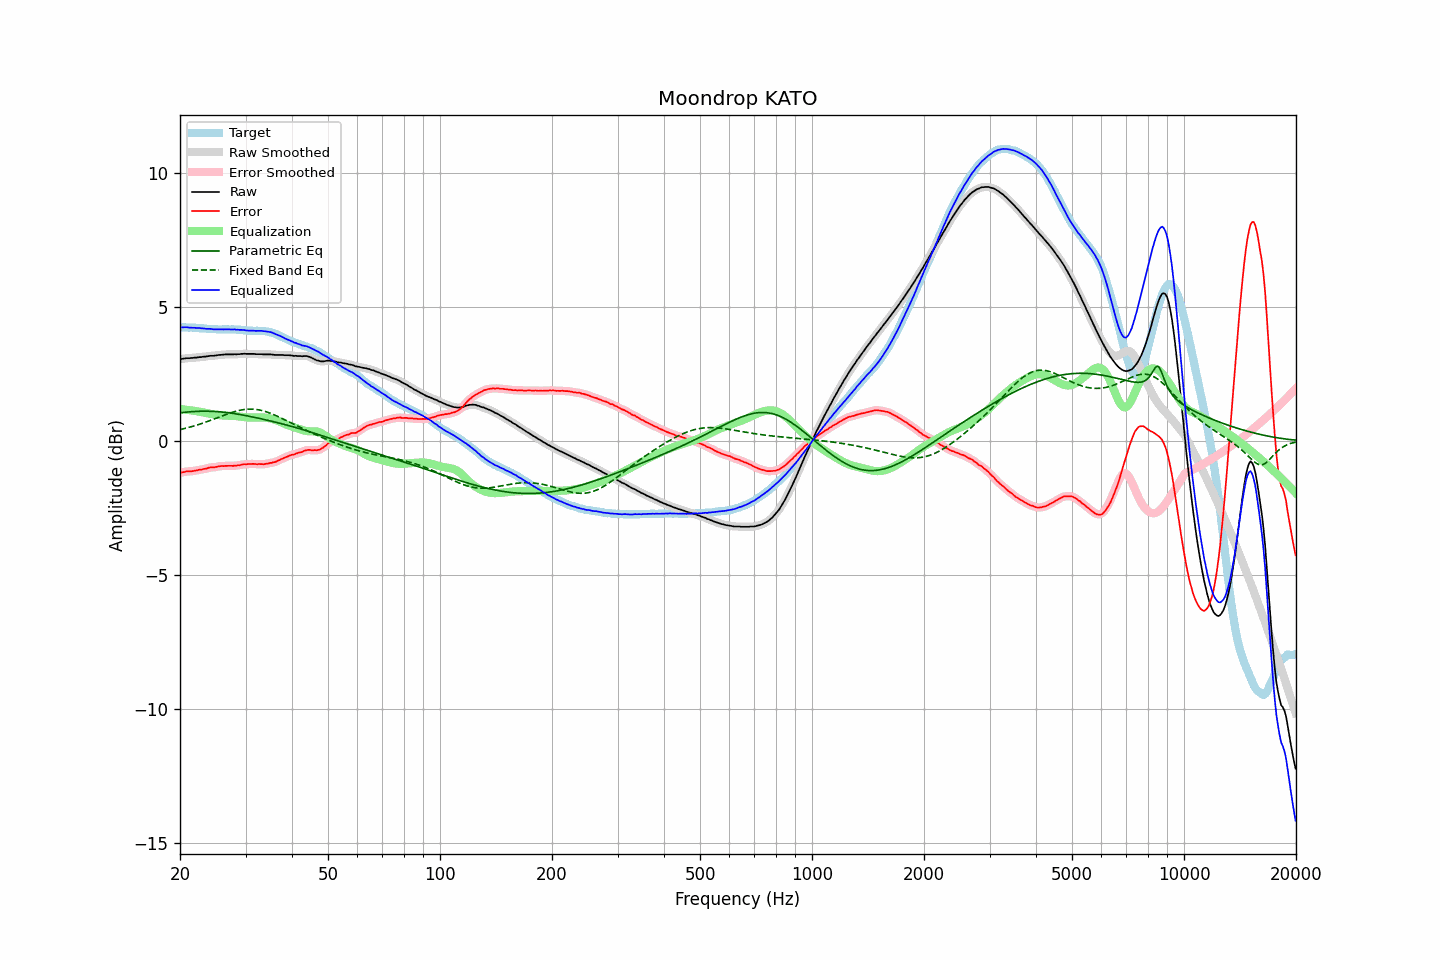

Source data for this figure (header and first rows):
frequency, raw, error, smoothed, error_smoothed, equalization, parametric_eq, fixed_band_eq, equalized_raw, equalized_smoothed, target
20.00, 3.04, -1.19, 3.04, -1.20, 1.19, 1.04, 0.42, 4.23, 4.23, 4.23
20.20, 3.05, -1.18, 3.05, -1.18, 1.18, 1.05, 0.43, 4.23, 4.23, 4.23
20.40, 3.06, -1.17, 3.06, -1.17, 1.17, 1.06, 0.45, 4.23, 4.24, 4.23
20.61, 3.07, -1.16, 3.07, -1.16, 1.16, 1.06, 0.46, 4.24, 4.24, 4.23
20.81, 3.08, -1.14, 3.08, -1.15, 1.16, 1.07, 0.48, 4.24, 4.23, 4.22
21.02, 3.08, -1.14, 3.08, -1.14, 1.15, 1.07, 0.49, 4.23, 4.23, 4.22
21.23, 3.08, -1.14, 3.08, -1.14, 1.14, 1.08, 0.51, 4.22, 4.23, 4.22
21.44, 3.09, -1.14, 3.09, -1.14, 1.13, 1.08, 0.52, 4.22, 4.22, 4.23
21.66, 3.09, -1.13, 3.09, -1.13, 1.12, 1.09, 0.54, 4.22, 4.22, 4.22
21.87, 3.10, -1.12, 3.10, -1.12, 1.12, 1.09, 0.56, 4.22, 4.22, 4.22
22.09, 3.10, -1.11, 3.10, -1.11, 1.11, 1.10, 0.58, 4.21, 4.21, 4.21
22.31, 3.11, -1.10, 3.11, -1.10, 1.10, 1.10, 0.60, 4.21, 4.21, 4.21
22.54, 3.12, -1.08, 3.12, -1.09, 1.09, 1.10, 0.61, 4.21, 4.21, 4.20
22.76, 3.12, -1.08, 3.13, -1.07, 1.08, 1.10, 0.63, 4.20, 4.20, 4.20
22.99, 3.13, -1.07, 3.13, -1.06, 1.06, 1.10, 0.65, 4.19, 4.19, 4.20
23.22, 3.14, -1.05, 3.14, -1.05, 1.05, 1.10, 0.68, 4.19, 4.19, 4.19
23.45, 3.14, -1.05, 3.14, -1.04, 1.04, 1.10, 0.70, 4.18, 4.18, 4.19
23.69, 3.15, -1.03, 3.15, -1.02, 1.03, 1.10, 0.72, 4.18, 4.18, 4.18
23.92, 3.16, -1.00, 3.16, -1.01, 1.02, 1.10, 0.74, 4.18, 4.18, 4.17
24.16, 3.17, -0.99, 3.17, -1.00, 1.00, 1.10, 0.76, 4.18, 4.17, 4.17
24.40, 3.17, -0.99, 3.17, -0.99, 0.99, 1.10, 0.78, 4.16, 4.16, 4.16
24.65, 3.17, -0.99, 3.18, -0.99, 0.98, 1.10, 0.81, 4.15, 4.16, 4.16
24.89, 3.18, -0.98, 3.18, -0.98, 0.97, 1.09, 0.83, 4.16, 4.16, 4.16
25.14, 3.19, -0.97, 3.19, -0.97, 0.97, 1.09, 0.85, 4.16, 4.16, 4.16
25.39, 3.20, -0.95, 3.20, -0.96, 0.96, 1.08, 0.88, 4.16, 4.16, 4.15
25.65, 3.20, -0.95, 3.20, -0.95, 0.95, 1.08, 0.90, 4.15, 4.16, 4.15
25.91, 3.21, -0.94, 3.21, -0.94, 0.95, 1.07, 0.92, 4.16, 4.16, 4.15
26.16, 3.21, -0.95, 3.21, -0.94, 0.94, 1.07, 0.95, 4.15, 4.16, 4.16
26.43, 3.22, -0.94, 3.22, -0.94, 0.94, 1.06, 0.97, 4.16, 4.16, 4.16
26.69, 3.22, -0.94, 3.22, -0.94, 0.94, 1.05, 0.99, 4.16, 4.16, 4.16
26.96, 3.22, -0.93, 3.22, -0.93, 0.94, 1.05, 1.01, 4.16, 4.16, 4.16
27.23, 3.22, -0.93, 3.22, -0.94, 0.94, 1.04, 1.03, 4.16, 4.16, 4.16
27.50, 3.22, -0.93, 3.22, -0.93, 0.93, 1.03, 1.05, 4.15, 4.16, 4.15
27.77, 3.22, -0.94, 3.22, -0.93, 0.93, 1.02, 1.07, 4.15, 4.15, 4.16
28.05, 3.23, -0.92, 3.23, -0.93, 0.93, 1.01, 1.09, 4.16, 4.15, 4.15
28.33, 3.22, -0.93, 3.23, -0.92, 0.92, 1.00, 1.11, 4.14, 4.15, 4.15
28.62, 3.23, -0.91, 3.23, -0.92, 0.91, 0.99, 1.12, 4.14, 4.14, 4.14
28.90, 3.23, -0.92, 3.23, -0.91, 0.91, 0.98, 1.14, 4.14, 4.14, 4.15
29.19, 3.24, -0.89, 3.24, -0.89, 0.90, 0.97, 1.15, 4.14, 4.14, 4.14
29.48, 3.24, -0.88, 3.24, -0.89, 0.89, 0.96, 1.16, 4.13, 4.13, 4.12
29.78, 3.25, -0.87, 3.25, -0.88, 0.88, 0.95, 1.17, 4.13, 4.13, 4.12
30.08, 3.24, -0.88, 3.24, -0.87, 0.87, 0.94, 1.17, 4.12, 4.12, 4.12
30.38, 3.24, -0.87, 3.24, -0.87, 0.87, 0.93, 1.18, 4.11, 4.11, 4.11
30.68, 3.24, -0.87, 3.24, -0.87, 0.87, 0.92, 1.18, 4.11, 4.11, 4.11
30.99, 3.24, -0.87, 3.24, -0.86, 0.87, 0.90, 1.18, 4.11, 4.11, 4.11
31.30, 3.24, -0.86, 3.24, -0.86, 0.87, 0.89, 1.18, 4.11, 4.11, 4.10
31.61, 3.24, -0.86, 3.24, -0.87, 0.87, 0.88, 1.18, 4.11, 4.10, 4.10
31.93, 3.23, -0.87, 3.23, -0.87, 0.87, 0.87, 1.17, 4.10, 4.10, 4.10
32.24, 3.23, -0.88, 3.23, -0.87, 0.87, 0.85, 1.16, 4.10, 4.10, 4.11
32.57, 3.23, -0.86, 3.23, -0.87, 0.87, 0.84, 1.15, 4.10, 4.10, 4.10
32.89, 3.23, -0.87, 3.23, -0.87, 0.87, 0.83, 1.14, 4.10, 4.10, 4.10
33.22, 3.23, -0.87, 3.23, -0.87, 0.87, 0.81, 1.13, 4.10, 4.10, 4.10
33.55, 3.22, -0.88, 3.22, -0.87, 0.87, 0.80, 1.11, 4.09, 4.09, 4.10
33.89, 3.22, -0.87, 3.22, -0.87, 0.86, 0.78, 1.09, 4.08, 4.08, 4.09
34.23, 3.22, -0.85, 3.22, -0.86, 0.86, 0.77, 1.07, 4.08, 4.08, 4.07
34.57, 3.22, -0.85, 3.22, -0.84, 0.85, 0.76, 1.05, 4.07, 4.07, 4.07
34.92, 3.22, -0.83, 3.22, -0.83, 0.84, 0.74, 1.03, 4.06, 4.06, 4.05
35.27, 3.22, -0.82, 3.22, -0.82, 0.82, 0.73, 1.01, 4.04, 4.04, 4.05
35.62, 3.21, -0.80, 3.21, -0.81, 0.81, 0.71, 0.98, 4.02, 4.02, 4.01
35.97, 3.20, -0.80, 3.21, -0.79, 0.79, 0.70, 0.96, 3.99, 3.99, 4.00
... 635 more rows
